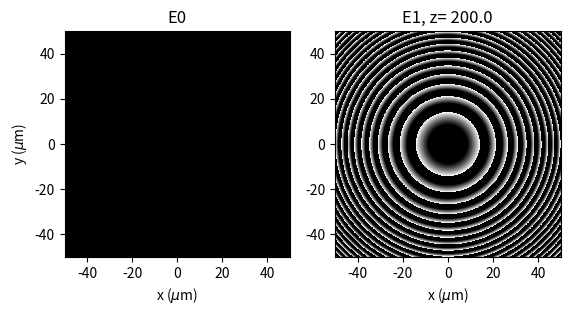

Source code (Python):
"""
Created on Wed May 20 23:21:44 2020

Based on the Diffractio module (https://pypi.org/project/diffractio/)

Notation from Mertz, "Introduction to Optical Microscopy"

@author: Andrea Bassi
"""

import numpy as np
import matplotlib.pyplot as plt
from numpy import pi,sqrt,exp
from numpy.fft import fft2,ifft2, ifftshift

um = 1.0

def kernelRS(X, Y, z, wavelength, n):
    """Kernel for Rayleight-Sommerfield propagation

    Parameters:
        X (numpy.array): positions x
        Y (numpy.array): positions y
        wavelength (float): wavelength of incident fields
        z (float): distance for propagation
        n (float): refraction index of background
        kind (str): 'z', 'x', '0': for simplifying vector propagation

    Returns:
        complex np.array: kernel    

    """
    
    k = n / wavelength
    r = sqrt(X**2 + Y**2 + z**2)
    return - 1.j*k*z/r * exp(1.j * 2*pi*k*r)/r * ( 1 - 1 /(1.j*2*pi*k*r) )
    
def kernelFresnel(X, Y, z, wavelength, n):
    """Kernel for Fesnel propagation

    Parameters:
        X (numpy.array): positions x
        Y (numpy.array): positions y
        wavelength (float): wavelength of incident fields
        z (float): distance for propagation
        n (float): refraction index of background

    Returns:
        complex np.array: kernel
    """  
    
    k =  n / wavelength
    return - 1.j*k/z * exp( 1.j*2*pi*k*z + 1.j*pi*k/z*(X**2 + Y**2) ) 

def show_fields(fields, titles, kind = 'intensity'):
      
    _fig, axs = plt.subplots(1,len(fields))
    
    for idx, E in enumerate(fields):
        
        if kind == 'real':
            data_to_show  = np.real(E) # Real part
        elif kind == 'phase':
            data_to_show  = np.angle(E) # Phase
        elif kind == 'intensity':     
            data_to_show  = np.abs(E)**2 # Intensity
        else:   
            data_to_show  = np.abs(E) # Magnitude
              
        axs[idx].imshow(data_to_show, interpolation='none',
                        cmap='gray',
                        origin='lower',
                        extent = (-L/2,L/2,-L/2,L/2),
                        vmin = 0,
                        vmax = None
                        )
        ylabel = 'y ($\mu$m)' if idx== 0 else None
        axs[idx].set(xlabel = 'x ($\mu$m)',
                     ylabel = ylabel,
                     title = titles[idx],
                     ) 
                          
# %% The code execution starts here       
n = 1
wavelength = 0.633 * um 
z = 200 * um

Nsamples = 1024 # number of pixels
L = 100 * um # extent of the xy space
x = y = np.linspace(-L/2, +L/2, Nsamples)
X, Y = np.meshgrid(x,y)

# %% create a constant field E0 (plane wave propagating along z)
E0 = np.ones([Nsamples, Nsamples])

# %% create a plane wave with a certain kx and ky 
# kx = 0.2
# ky = 0.0
# E0 = np.exp(-1.j*2*pi* (kx*X+ky*Y))

# %% insert a square mask
side = 1 * um
indexes = (np.abs(X)>side/2) | (np.abs(Y)>side/2)
E0[indexes] = 0

# %% calculate the free space propagator
D = kernelRS(X, Y, z, wavelength, n)
D = kernelFresnel(X, Y, z, wavelength, n)

# %%calculate E1 as the convolution of E0 and D, using Fast Fourier Transform
dx = x[1]-x[0]
dy = y[1]-y[0]
E1 = ifftshift( ifft2 (fft2(E0) * fft2(D) ) ) * dx *dy 

#%% show the fields as intensity, phase or real part
show_fields(fields = (E0,E1),
            titles = ('E0', f'E1, z= {z}'),
            kind = 'phase'
            )
